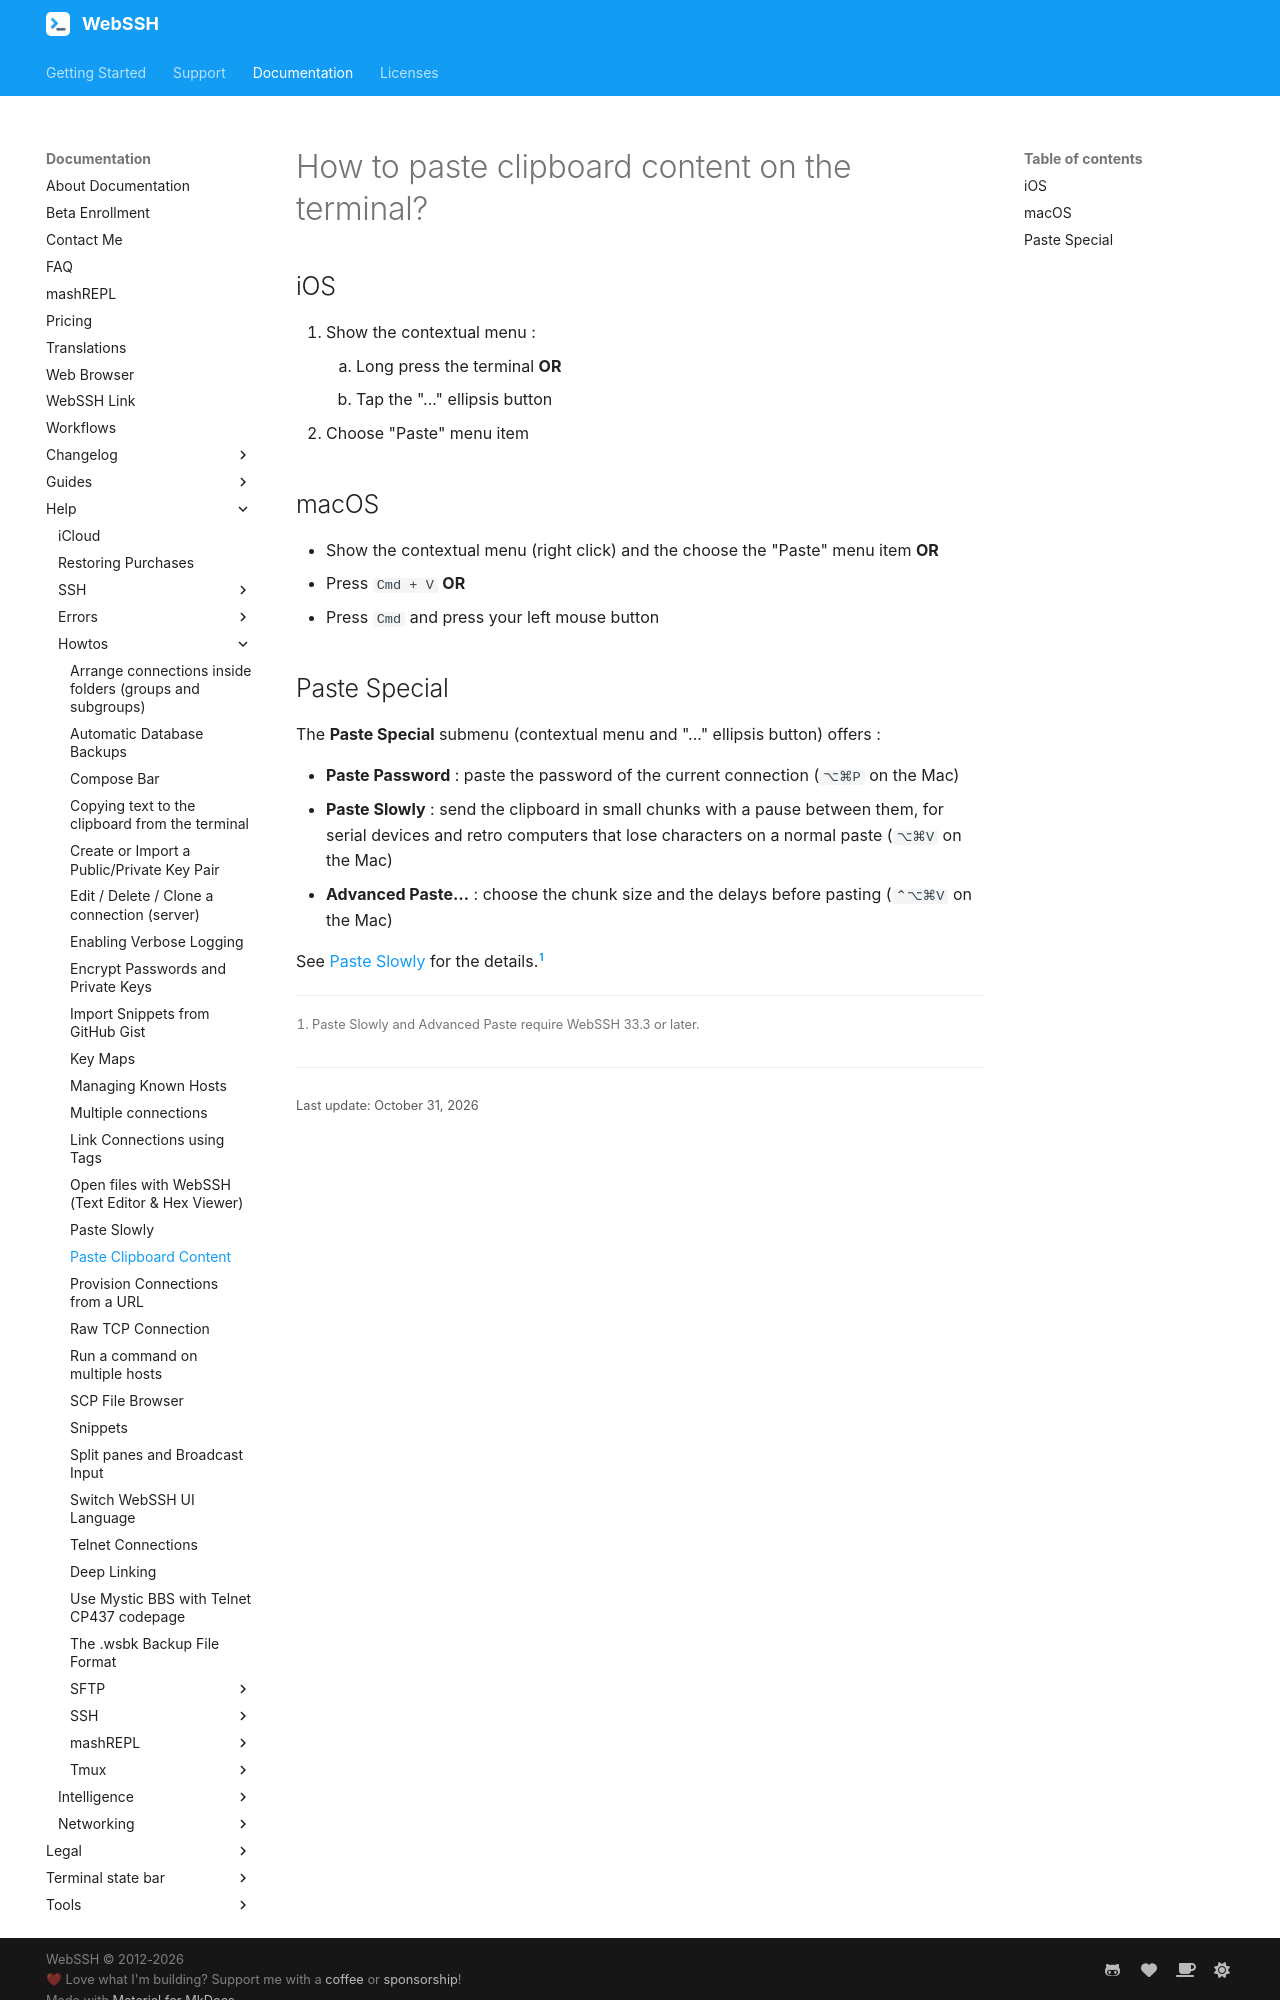

repository: isontheline/pro.webssh.net · page: documentation/help/howtos/pasting-clipboard-content/index.html · generator: mkdocs

---
title: Paste Clipboard Content
description: "How to paste clipboard content into the WebSSH terminal: long press or ellipsis menu on iPhone and iPad, Cmd + V or right click on Mac. Paste Special: paste the password, paste slowly for serial devices."
---

# How to paste clipboard content on the terminal?
## iOS
1. Show the contextual menu :
    1. Long press the terminal **OR**
    2. Tap the "..." ellipsis button
2. Choose "Paste" menu item

## macOS
* Show the contextual menu (right click) and the choose the "Paste" menu item **OR**
* Press `Cmd + V` **OR**
* Press `Cmd` and press your left mouse button
